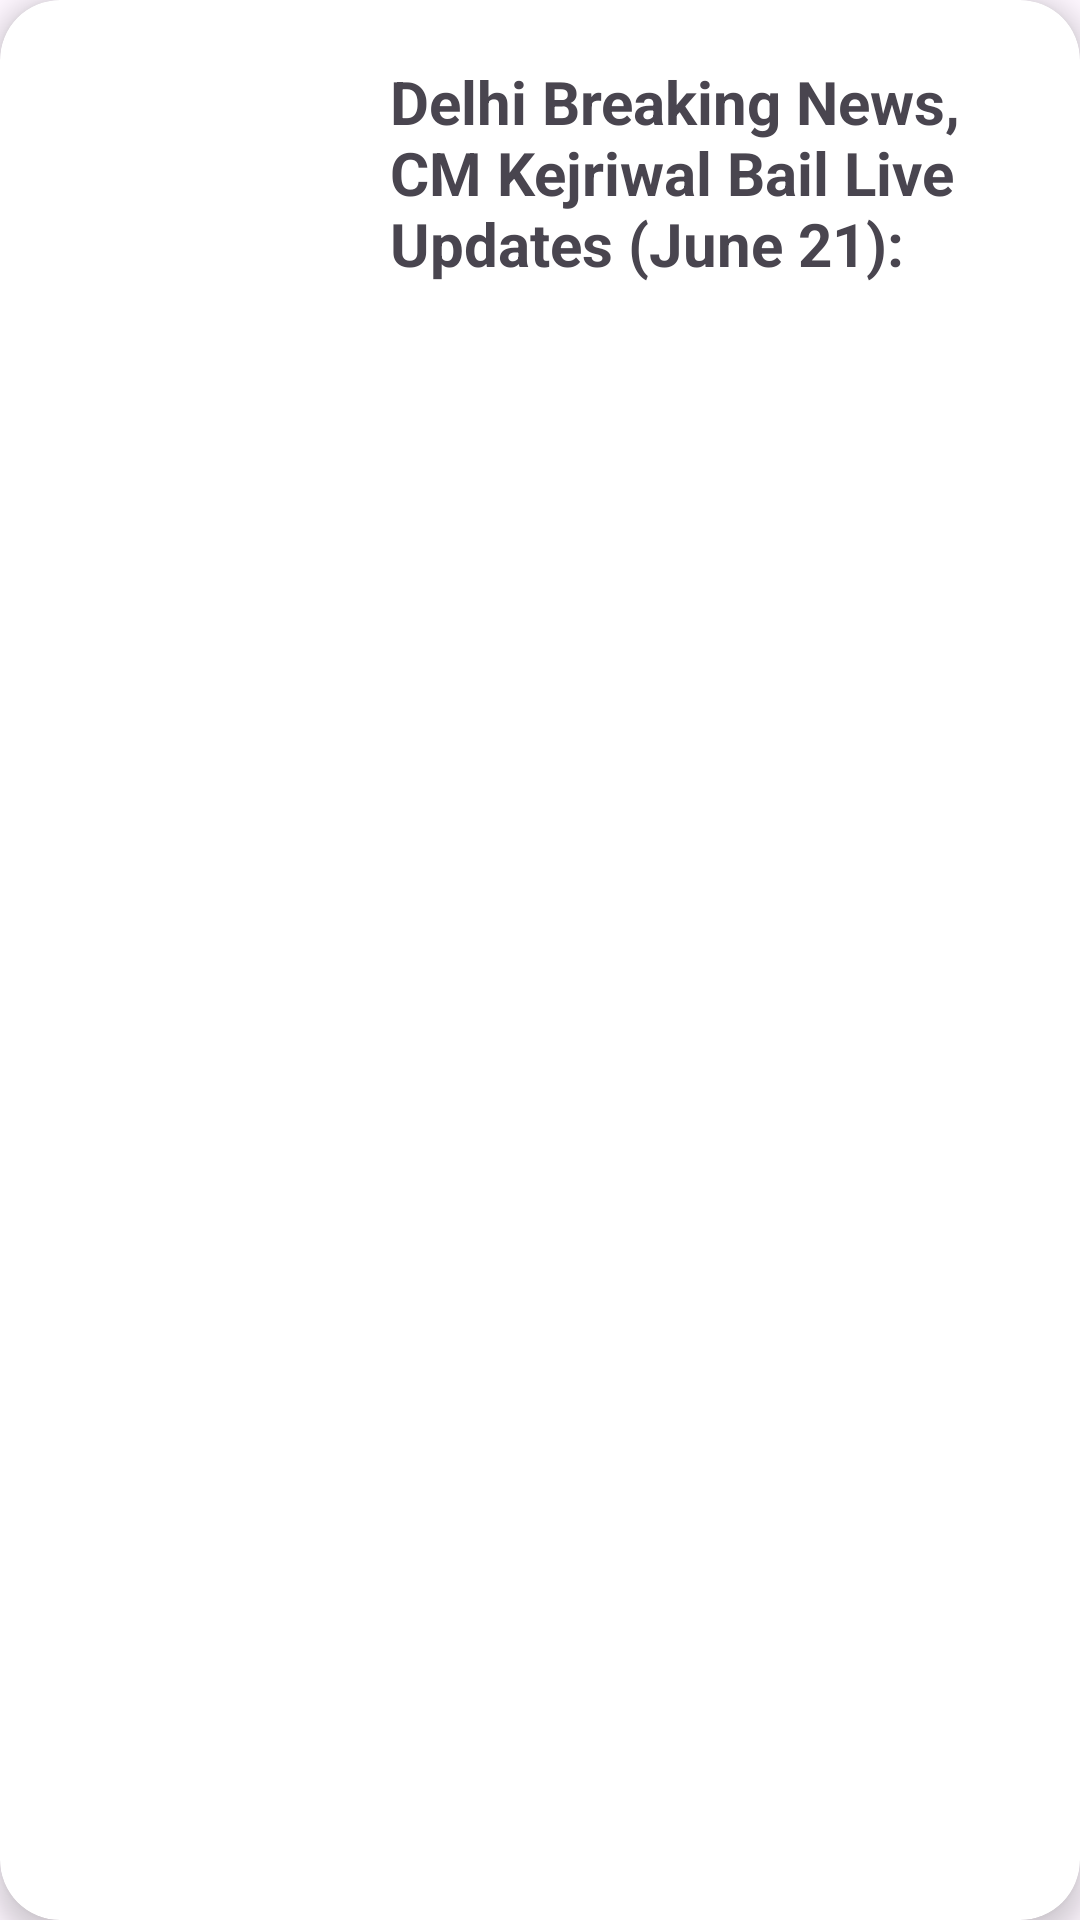

The Android layout XML behind this screen, and the referenced resources:
<!-- AndroidManifest.xml: application theme Theme.RecyclerViewDemo -->
<!-- res/layout/each_item.xml -->
<?xml version="1.0" encoding="utf-8"?>
<androidx.cardview.widget.CardView xmlns:android="http://schemas.android.com/apk/res/android"
    android:layout_width="match_parent"
    android:layout_height="wrap_content"
    xmlns:app="http://schemas.android.com/apk/res-auto"
    app:cardElevation="5dp"
    app:cardCornerRadius="20dp"
    android:layout_margin="10dp"
    android:id="@+id/cardItem">
    <LinearLayout
        android:layout_width="match_parent"
        android:layout_height="wrap_content"
        android:orientation="horizontal">

        <com.google.android.material.imageview.ShapeableImageView
            android:id="@+id/newsImage"
            android:layout_width="100dp"
            android:layout_height="100dp"
            android:src="@drawable/news_img1"
            android:layout_margin="10dp"
            app:shapeAppearanceOverlay="@style/softCorner">
        </com.google.android.material.imageview.ShapeableImageView>

        <TextView
            android:id="@+id/NewsHeading"
            android:layout_width="wrap_content"
            android:layout_height="79dp"
            android:layout_gravity="center"
            android:paddingStart="10dp"
            android:text="@string/breaking_news"
            android:textSize="20sp"
            android:textStyle="bold" />
    </LinearLayout>

</androidx.cardview.widget.CardView>
<!-- resources referenced by this layout -->
<resources>
  <string name="breaking_news">Delhi Breaking News, CM Kejriwal Bail Live Updates (June 21):</string>
  <style name="softCorner">
          <item name="cornerFamily">rounded</item>
          <item name="cornerSize">10dp</item>
          <item name="color">@color/white</item>
      </style>
  <style name="Theme.RecyclerViewDemo" parent="Base.Theme.RecyclerViewDemo" />
  <style name="Base.Theme.RecyclerViewDemo" parent="Theme.Material3.DayNight.NoActionBar">
          
          
      </style>
  <!-- not gathered from this repository: default colours our renderer supplied (Android Studio template values) -->
  <color name="white">#FFFFFFFF</color>
</resources>
